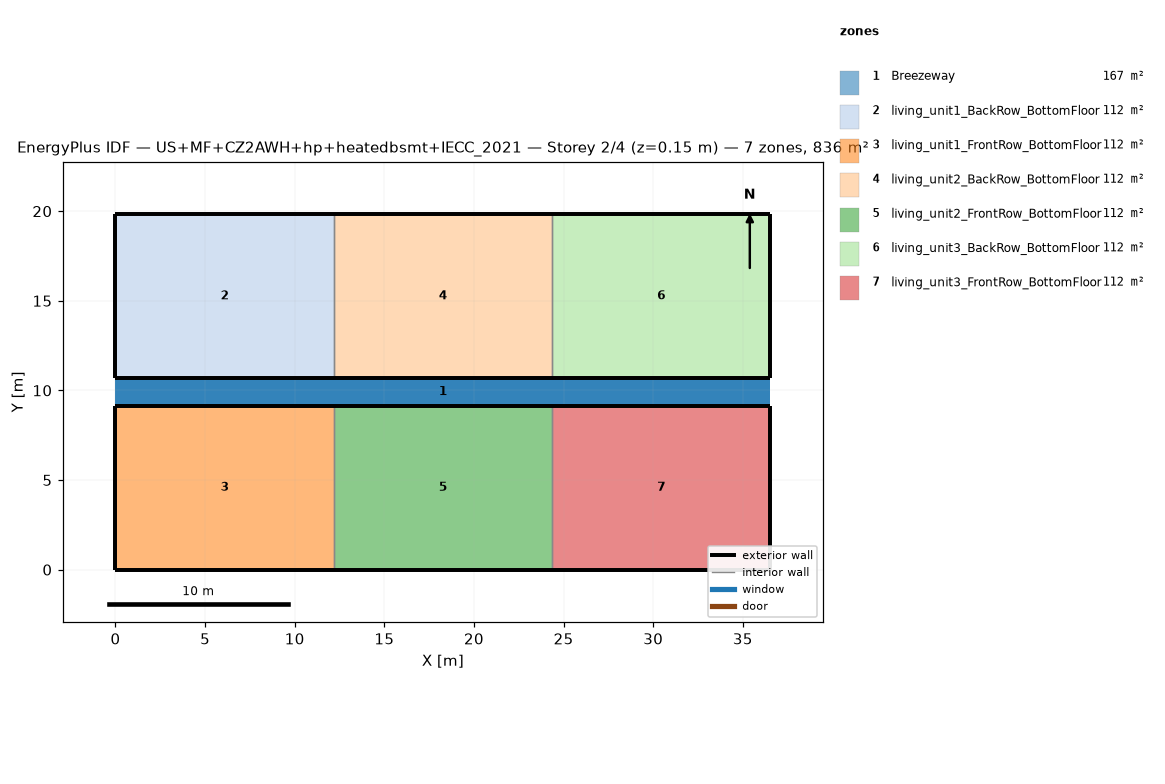
=== STOREY PLAN SPEC (per zone: floor XY polygon, exterior-wall plan segments, windows/doors) ===
zone 1: Breezeway  (167.0 m²)
  floor: (36.54, 9.16) (0.00, 9.16) (0.00, 10.68) (36.54, 10.68)
  floor: (36.54, 9.16) (0.00, 9.16) (0.00, 10.68) (36.54, 10.68)
  floor: (36.54, 9.16) (0.00, 9.16) (0.00, 10.68) (36.54, 10.68)
zone 2: living_unit1_BackRow_BottomFloor  (111.5 m²)
  floor: (12.18, 10.68) (0.00, 10.68) (0.00, 19.84) (12.18, 19.84)
  exterior wall: (0.00, 10.68) – (12.18, 10.68)  [12.2 m]
  exterior wall: (12.18, 19.84) – (0.00, 19.84)  [12.2 m]
  exterior wall: (0.00, 19.84) – (0.00, 10.68)  [9.2 m]
  interior walls: 1
zone 3: living_unit1_FrontRow_BottomFloor  (111.5 m²)
  floor: (12.18, 0.00) (0.00, 0.00) (0.00, 9.16) (12.18, 9.16)
  exterior wall: (0.00, 0.00) – (12.18, 0.00)  [12.2 m]
  exterior wall: (12.18, 9.16) – (0.00, 9.16)  [12.2 m]
  exterior wall: (0.00, 9.16) – (0.00, 0.00)  [9.2 m]
  interior walls: 1
zone 4: living_unit2_BackRow_BottomFloor  (111.5 m²)
  floor: (24.36, 10.68) (12.18, 10.68) (12.18, 19.84) (24.36, 19.84)
  exterior wall: (12.18, 10.68) – (24.36, 10.68)  [12.2 m]
  exterior wall: (24.36, 19.84) – (12.18, 19.84)  [12.2 m]
  interior walls: 2
zone 5: living_unit2_FrontRow_BottomFloor  (111.5 m²)
  floor: (24.36, 0.00) (12.18, 0.00) (12.18, 9.16) (24.36, 9.16)
  exterior wall: (12.18, 0.00) – (24.36, 0.00)  [12.2 m]
  exterior wall: (24.36, 9.16) – (12.18, 9.16)  [12.2 m]
  interior walls: 2
zone 6: living_unit3_BackRow_BottomFloor  (111.5 m²)
  floor: (36.54, 10.68) (24.36, 10.68) (24.36, 19.84) (36.54, 19.84)
  exterior wall: (24.36, 10.68) – (36.54, 10.68)  [12.2 m]
  exterior wall: (36.54, 10.68) – (36.54, 19.84)  [9.2 m]
  exterior wall: (36.54, 19.84) – (24.36, 19.84)  [12.2 m]
  interior walls: 1
zone 7: living_unit3_FrontRow_BottomFloor  (111.5 m²)
  floor: (36.54, 0.00) (24.36, 0.00) (24.36, 9.16) (36.54, 9.16)
  exterior wall: (24.36, 0.00) – (36.54, 0.00)  [12.2 m]
  exterior wall: (36.54, 0.00) – (36.54, 9.16)  [9.2 m]
  exterior wall: (36.54, 9.16) – (24.36, 9.16)  [12.2 m]
  interior walls: 1

=== DERIVED (storey summary) ===
Building: US+MF+CZ2AWH+hp+heatedbsmt+IECC_2021
Storey: 2 of 4  (floor level z = 0.15 m)
Storey gross floor area: 836.2 m²
Zones on this storey: 7
  - Breezeway: floor 167.0 m²
  - living_unit1_BackRow_BottomFloor: floor 111.5 m²; exterior wall 33.5 m (86.9 m²); WWR 0.0%
  - living_unit1_FrontRow_BottomFloor: floor 111.5 m²; exterior wall 33.5 m (86.9 m²); WWR 0.0%
  - living_unit2_BackRow_BottomFloor: floor 111.5 m²; exterior wall 24.4 m (63.1 m²); WWR 0.0%
  - living_unit2_FrontRow_BottomFloor: floor 111.5 m²; exterior wall 24.4 m (63.1 m²); WWR 0.0%
  - living_unit3_BackRow_BottomFloor: floor 111.5 m²; exterior wall 33.5 m (86.9 m²); WWR 0.0%
  - living_unit3_FrontRow_BottomFloor: floor 111.5 m²; exterior wall 33.5 m (86.9 m²); WWR 0.0%
Zone adjacency (shared interzone walls):
  - living_unit1_BackRow_BottomFloor ↔ living_unit2_BackRow_BottomFloor
  - living_unit1_FrontRow_BottomFloor ↔ living_unit2_FrontRow_BottomFloor
  - living_unit2_BackRow_BottomFloor ↔ living_unit3_BackRow_BottomFloor
  - living_unit2_FrontRow_BottomFloor ↔ living_unit3_FrontRow_BottomFloor